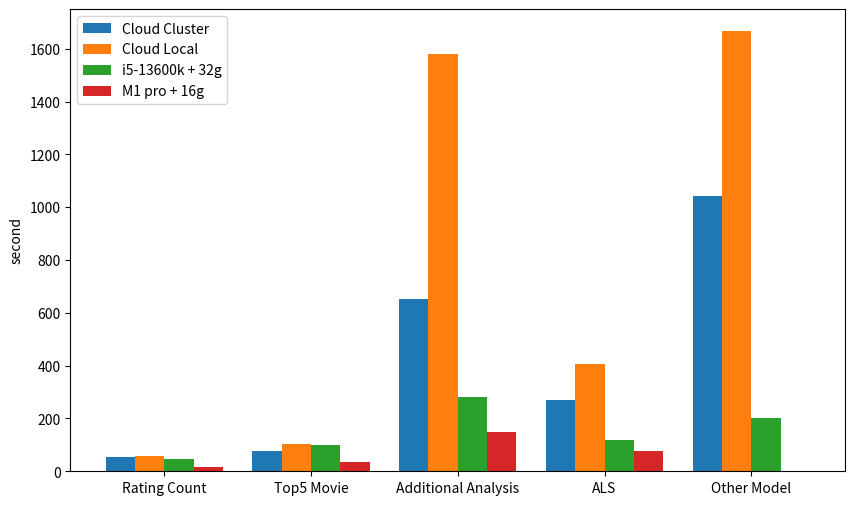

Recreate this plot in Python.
import numpy as np
import matplotlib.pyplot as plt

# 任务名称
tasks = ['Rating Count', 'Top5 Movie', 'Additional Analysis', 'ALS', 'Other Model']

# 机型
models = ['Cloud Cluster', 'Cloud Local', 'i5-13600k + 32g', 'M1 pro + 16g']

# 每个机型运行每个任务的时间
times = np.array([[53, 56, 48, 18],
                  [78, 102, 100, 34],
                  [652, 1579, 283, 148],
                  [270, 408, 117, 77],
                  [1042, 1666, 202, 0]])

times= times.T
# 创建一个图形窗口
fig, ax = plt.subplots(figsize=(10, 6))

# 设置每个机型的宽度
width = 0.2

# 绘制四种机型的四个任务的时间
for i in range(len(models)):
    ax.bar(np.arange(len(tasks)) + i*width, times[i], width, label=models[i])

# 设置图例
ax.legend()

# 设置x轴和y轴的标签

ax.set_ylabel('second')

# 设置x轴刻度
ax.set_xticks(np.arange(len(tasks))+0.3)
ax.set_xticklabels(tasks)

# 显示图形
plt.show()